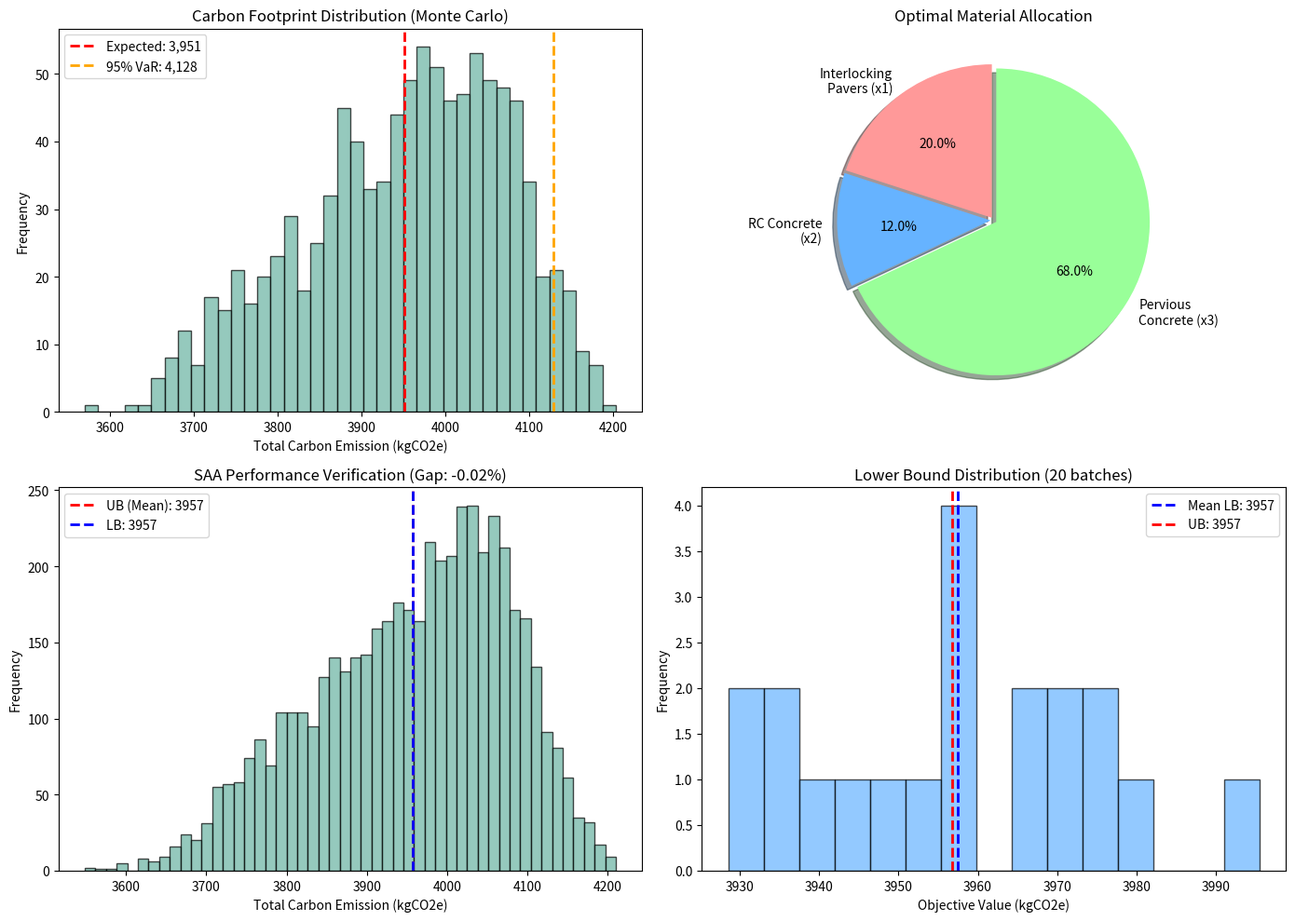

The script that saved this image:
import numpy as np
import matplotlib.pyplot as plt
from scipy.optimize import linprog
import os
from datetime import datetime

# 1. 參數設定
N_SCENARIOS = 1000  # 模擬 1000 次 
TOTAL_AREA = 91.5 # 總面積 Q
BUDGET = 160400     # 預算上限 B

# 成本 (固定)
# C1: 高壓磚, C2: RC混凝土, C3: 透水混凝土
C = np.array([1325, 850, 1350]) 


# 1.1 結構強度係數 (高壓磚：中等，RC：最高，透水混凝土：較低)
a_1, a_2, a_3 = 0.7, 1.0, 0.5

# 正規化
a_max = max(a_1, a_2, a_3)
S = np.array([a_1 / a_max, a_2 / a_max, a_3 / a_max])
print(f"【結構強度係數 (正規化後)】S1={S[0]:.2f}, S2={S[1]:.2f}, S3={S[2]:.2f}")

S_MIN = 0.6  # 最低可接受的整體結構指標


# 1.2 排水性係數 (高壓磚：有限，RC：幾乎不透水，透水混凝土：最佳)
d_1, d_2, d_3 = 0.3, 0.1, 1.0

# 正規化
d_max = max(d_1, d_2, d_3)
D = np.array([d_1 / d_max, d_2 / d_max, d_3 / d_max])
print(f"【排水性係數 (正規化後)】D1={D[0]:.2f}, D2={D[1]:.2f}, D3={D[2]:.2f}")

D_MIN = 0.4  # 最低可接受的整體排水指標


# 1.3 高壓磚比例限制 (0.2Q ≤ x1 ≤ 0.6Q)
X1_MIN_RATIO = 0.2
X1_MAX_RATIO = 0.6

print(f"【高壓磚比例限制】{X1_MIN_RATIO*100:.0f}% ~ {X1_MAX_RATIO*100:.0f}% of Q")
print("-" * 50)


# 1.4 SAA 設定
N_LB = 50      # 計算 LB 的小樣本數
M_BATCHES = 20 # 重複計算 LB 的次數
N_UB = 5000    # 計算 UB 的大樣本數


# 1.5 建立輸出資料夾（固定路徑，不使用時間戳）
output_folder = r"C:\Users\USER\OneDrive\桌面\ORA\ORA期末專題\1222\F"
os.makedirs(output_folder, exist_ok=True)

# timestamp 仍保留（用於寫入 Result.txt 的執行時間，不影響資料夾命名）
timestamp = datetime.now().strftime("%Y%m%d_%H%M%S")

print(f"【輸出資料夾】{output_folder}")
print("-" * 50)
output_lines = []
def log(text=""):
    """同時輸出到終端和收集到 output_lines"""
    print(text)
    output_lines.append(text)


# 2. 核心 function
def generate_scenarios(n_scenarios):
    """生成 n 個情境的碳排放係數樣本"""
    E1 = np.random.triangular(50.6, 75.6, 78.1, n_scenarios)   # 高壓磚
    E2 = np.random.triangular(81.0, 90.0, 99.0, n_scenarios)   # RC
    E3 = np.random.triangular(27.2, 27.8, 28.0, n_scenarios)   # 透水混凝土
    return np.vstack([E1, E2, E3])

def solve_optimization(E_mean_vector):
    """給定一組平均碳排係數，解出最佳配置 x"""
    c_obj = E_mean_vector
    
    # 限制式
    A_ub = [
        C,                              # 預算
        [-S[0], -S[1], -S[2]],          # 結構 >= S_MIN
        [-D[0], -D[1], -D[2]],          # 排水 >= D_MIN
        [0, 1, -1],                     # x3 >= x2
        [-0.5, 1, -0.5],                # x2 <= 0.5(x1+x3)
    ]
    b_ub = [
        BUDGET,
        -S_MIN * TOTAL_AREA,
        -D_MIN * TOTAL_AREA,
        0,
        0,
    ]
    A_eq = [[1, 1, 1]]
    b_eq = [TOTAL_AREA]
    bounds = [
        (X1_MIN_RATIO * TOTAL_AREA, X1_MAX_RATIO * TOTAL_AREA),
        (0, None),
        (0, None),
    ]
    
    res = linprog(c_obj, A_ub=A_ub, b_ub=b_ub, A_eq=A_eq, b_eq=b_eq, bounds=bounds, method='highs')
    return res


# 3. 輸出模型參數並執行蒙地卡羅模擬
log("=" * 60)
log("【模型參數與限制式總覽】")
log("=" * 60)
log(f"\n[基本參數]")
log(f" 總面積 Q = {TOTAL_AREA} m²")
log(f" 預算上限 B = ${BUDGET:,}")
log(f" 模擬次數 N = {N_SCENARIOS}")
log(f"\n[材料成本 ($/m²)]")
log(f" C1 高壓磚 = ${C[0]}")
log(f" C2 RC混凝土 = ${C[1]}")
log(f" C3 透水混凝土 = ${C[2]}")
log(f"\n[結構強度係數 (正規化)]")
log(f" S1={S[0]:.2f}, S2={S[1]:.2f}, S3={S[2]:.2f}")
log(f" Smin = {S_MIN}")
log(f"\n[排水性係數 (正規化)]")
log(f" D1={D[0]:.2f}, D2={D[1]:.2f}, D3={D[2]:.2f}")
log(f" Dmin = {D_MIN}")
log(f"\n[SAA 設定]")
log(f" N_LB = {N_LB} (小樣本數)")
log(f" M_BATCHES = {M_BATCHES} (重複次數)")
log(f" N_UB = {N_UB} (大樣本驗證數)")

log("\n" + "=" * 60)
log("【限制式數學模型】")
log("=" * 60)
log("\n目標函數: Min Z = E1*x1 + E2*x2 + E3*x3  (最小化總碳排)")
log("\n限制式:")
log(f" 1. 面積限制:     x1 + x2 + x3 = {TOTAL_AREA}")
log(f" 2. 預算限制:     {C[0]}*x1 + {C[1]}*x2 + {C[2]}*x3 ≤ {BUDGET}")
log(f" 3. 高壓磚下限:   x1 ≥ {X1_MIN_RATIO}*Q = {X1_MIN_RATIO * TOTAL_AREA:.2f}")
log(f" 4. 高壓磚上限:   x1 ≤ {X1_MAX_RATIO}*Q = {X1_MAX_RATIO * TOTAL_AREA:.2f}")
log(f" 5. 結構強度:     {S[0]:.2f}*x1 + {S[1]:.2f}*x2 + {S[2]:.2f}*x3 ≥ {S_MIN}*Q = {S_MIN * TOTAL_AREA:.2f}")
log(f" 6. 排水性能:     {D[0]:.2f}*x1 + {D[1]:.2f}*x2 + {D[2]:.2f}*x3 ≥ {D_MIN}*Q = {D_MIN * TOTAL_AREA:.2f}")
log(f" 7. 透水≥RC:      x3 ≥ x2")
log(f" 8. RC比例限制:   x2 ≤ 0.5*(x1 + x3)")
log(f" 9. 非負限制:     x1, x2, x3 ≥ 0")
log("\n" + "=" * 60)

log("\n【蒙地卡羅模擬】")

E_samples = generate_scenarios(N_SCENARIOS)
E1_samples, E2_samples, E3_samples = E_samples[0], E_samples[1], E_samples[2]

E_mean = np.mean(E_samples, axis=1)

log(f"【碳排模擬結果 (N={N_SCENARIOS})】")
log(f"x1 高壓磚 (含工法變異): 平均 {E_mean[0]:.2f} (範圍 {E1_samples.min():.1f}-{E1_samples.max():.1f})")
log(f"x2 RC混凝土 (含施工變異): 平均 {E_mean[1]:.2f}")
log(f"x3 透水混凝土 (含厚度變異): 平均 {E_mean[2]:.2f}")
log("-" * 50)


# 4. 求解最佳化
res = solve_optimization(E_mean)

if res.success:
    x_opt = res.x
    
    log("【最佳化配置建議】")
    log(f" x1 高壓磚   : {x_opt[0]:7.2f} m² ({x_opt[0]/TOTAL_AREA*100:5.1f}%)")
    log(f" x2 RC混凝土 : {x_opt[1]:7.2f} m² ({x_opt[1]/TOTAL_AREA*100:5.1f}%)")
    log(f" x3 透水混凝土: {x_opt[2]:7.2f} m² ({x_opt[2]/TOTAL_AREA*100:5.1f}%)")
    log(f" 預估總成本 : ${np.dot(C, x_opt):,.0f}")
    log("-" * 50)
    

    # 驗證限制式
    log("【限制式驗證】")
    
    # 高壓磚比例
    x1_ratio = x_opt[0] / TOTAL_AREA
    log(f" 高壓磚比例: {x1_ratio*100:.1f}% (需介於 {X1_MIN_RATIO*100:.0f}%~{X1_MAX_RATIO*100:.0f}%) "
          f"{'✓' if X1_MIN_RATIO <= x1_ratio <= X1_MAX_RATIO else '✗'}")
    
    # 結構強度
    S_total = np.dot(S, x_opt) / TOTAL_AREA
    log(f" 整體結構強度: {S_total:.3f} (需 >= {S_MIN}) {'✓' if S_total >= S_MIN else '✗'}")
    
    # 排水性能
    D_total = np.dot(D, x_opt) / TOTAL_AREA
    log(f" 整體排水性能: {D_total:.3f} (需 >= {D_MIN}) {'✓' if D_total >= D_MIN else '✗'}")
    
    # 透水 >= RC
    log(f" x3 >= x2: {x_opt[2]:.2f} >= {x_opt[1]:.2f} {'✓' if x_opt[2] >= x_opt[1] else '✗'}")
    
    # RC 比例限制
    rc_limit = 0.5 * (x_opt[0] + x_opt[2])
    log(f" x2 <= 0.5*(x1+x3): {x_opt[1]:.2f} <= {rc_limit:.2f} {'✓' if x_opt[1] <= rc_limit else '✗'}")
    
    # 預算
    total_cost = np.dot(C, x_opt)
    log(f" 預算限制: ${total_cost:,.0f} <= ${BUDGET:,} {'✓' if total_cost <= BUDGET else '✗'}")
    
    log("-" * 50)
    


    # 5. 風險分析
    real_carbon_outcomes = np.dot(x_opt, E_samples)
    
    mean_carbon = np.mean(real_carbon_outcomes)
    risk_95 = np.percentile(real_carbon_outcomes, 95)
    risk_5 = np.percentile(real_carbon_outcomes, 5)
    
    log("【風險分析】")
    log(f" 預期總碳排 : {mean_carbon:,.2f} kgCO2e")
    log(f" 5% 分位數  : {risk_5:,.2f} kgCO2e (最佳情況)")
    log(f" 95% 風險值 : {risk_95:,.2f} kgCO2e (最糟情況)")
    log(f" 碳排變異範圍: {real_carbon_outcomes.min():,.2f} ~ {real_carbon_outcomes.max():,.2f}")
    log("-" * 50)


    # 6. SAA 上下界分析
    log("=" * 60)
    log("【SAA 上下界驗證分析】")
    log("=" * 60)
    
    # 計算下界
    lb_values = []
    solutions_pool = []

    log(f"\n1. 計算下界 (Lower Bound): 執行 {M_BATCHES} 次小規模最佳化 (N={N_LB})...")

    for i in range(M_BATCHES):
        scenarios = generate_scenarios(N_LB)
        e_mean = np.mean(scenarios, axis=1)
        res_lb = solve_optimization(e_mean)
        
        if res_lb.success:
            lb_values.append(res_lb.fun)
            solutions_pool.append(res_lb.x)
        else:
            log(f"   Batch {i+1} failed.")

    lower_bound = np.mean(lb_values)
    log(f"   -> 完成。Lower Bound (平均最佳值) = {lower_bound:.2f} kgCO2e")

    # 決定候選解
    best_idx = np.argmin(lb_values)
    candidate_x = solutions_pool[best_idx]

    log("-" * 60)
    log(f"2. 選定候選解 (Candidate Solution):")
    log(f"   挑選第 {best_idx+1} 次批次的解作為代表。")
    log(f"   配置: x1={candidate_x[0]:.1f}, x2={candidate_x[1]:.1f}, x3={candidate_x[2]:.1f}")

    # 計算上界
    log(f"3. 計算上界 (Upper Bound): 使用大樣本 (N={N_UB}) 驗證候選解...")

    validation_scenarios = generate_scenarios(N_UB)

    real_costs = np.dot(candidate_x, validation_scenarios)

    upper_bound = np.mean(real_costs)
    log(f"   -> 完成。Upper Bound (真實平均值) = {upper_bound:.2f} kgCO2e")

    # 結果分析
    log("=" * 60)
    log("【SAA 驗證結果總結】")

    gap = (upper_bound - lower_bound)
    gap_percent = (gap / upper_bound) * 100

    log(f"Lower Bound (LB) : {lower_bound:10.2f}")
    log(f"Upper Bound (UB) : {upper_bound:10.2f}")
    log(f"Optimality Gap   : {gap:10.2f} ({gap_percent:.4f}%)")

    if gap_percent < 5:
        log("\n[結論] Gap < 5%，模型收斂良好，解具備統計穩健性！")
    else:
        log("\n[結論] Gap 較大，建議增加 N_LB (小樣本數) 或檢查模型變異。")


    # 7. 視覺化
    fig, axes = plt.subplots(2, 2, figsize=(14, 10))
    
    ax1 = axes[0, 0]
    ax1.hist(real_carbon_outcomes, bins=40, color='#69b3a2', edgecolor='black', alpha=0.7)
    ax1.axvline(mean_carbon, color='red', linestyle='dashed', linewidth=2, label=f'Expected: {mean_carbon:,.0f}')
    ax1.axvline(risk_95, color='orange', linestyle='dashed', linewidth=2, label=f'95% VaR: {risk_95:,.0f}')
    ax1.set_title('Carbon Footprint Distribution (Monte Carlo)')
    ax1.set_xlabel('Total Carbon Emission (kgCO2e)')
    ax1.set_ylabel('Frequency')
    ax1.legend()
    
    ax2 = axes[0, 1]
    labels = ['Interlocking\nPavers (x1)', 'RC Concrete\n(x2)', 'Pervious\nConcrete (x3)']
    sizes = x_opt
    colors = ['#ff9999', '#66b3ff', '#99ff99']
    explode = (0.02, 0.02, 0.02)
    ax2.pie(sizes, explode=explode, labels=labels, colors=colors, autopct='%1.1f%%',
            shadow=True, startangle=90)
    ax2.set_title('Optimal Material Allocation')
    
    ax3 = axes[1, 0]
    ax3.hist(real_costs, bins=50, color='#69b3a2', edgecolor='black', alpha=0.7)
    ax3.axvline(upper_bound, color='red', linestyle='--', linewidth=2, label=f'UB (Mean): {upper_bound:.0f}')
    ax3.axvline(lower_bound, color='blue', linestyle='--', linewidth=2, label=f'LB: {lower_bound:.0f}')
    ax3.set_title(f'SAA Performance Verification (Gap: {gap_percent:.2f}%)')
    ax3.set_xlabel('Total Carbon Emission (kgCO2e)')
    ax3.set_ylabel('Frequency')
    ax3.legend()
    
    ax4 = axes[1, 1]
    ax4.hist(lb_values, bins=15, color='#66b3ff', edgecolor='black', alpha=0.7)
    ax4.axvline(lower_bound, color='blue', linestyle='--', linewidth=2, label=f'Mean LB: {lower_bound:.0f}')
    ax4.axvline(upper_bound, color='red', linestyle='--', linewidth=2, label=f'UB: {upper_bound:.0f}')
    ax4.set_title(f'Lower Bound Distribution ({M_BATCHES} batches)')
    ax4.set_xlabel('Objective Value (kgCO2e)')
    ax4.set_ylabel('Frequency')
    ax4.legend()
    
    plt.tight_layout()
    
    figure_path = os.path.join(output_folder, "Result_Figure.png")
    plt.savefig(figure_path, dpi=300, bbox_inches='tight')
    log(f"\n【圖片已儲存】{figure_path}")
    
    plt.show()
    

    # 8. 存檔
    result_path = os.path.join(output_folder, "Result.txt")
    with open(result_path, 'w', encoding='utf-8') as f:
        f.write(f"執行時間: {timestamp}\n")
        f.write("=" * 60 + "\n\n")
        f.write("\n".join(output_lines))
    
    print(f"\n【結果已儲存】{result_path}")
    print(f"\n所有輸出已存放於資料夾: {output_folder}")

else:
    log("=" * 50)
    log("【求解失敗】")
    log(f"錯誤訊息: {res.message}")
    log("=" * 50)
    log("\n可能原因：")
    log("1. 限制式互相衝突（如高壓磚比例與排水要求矛盾）")
    log("2. 預算不足以滿足所有限制")
    log("3. Smin 或 Dmin 設定過高")
    log("\n建議調整參數後重新執行。")
    
    result_path = os.path.join(output_folder, "Result.txt")
    with open(result_path, 'w', encoding='utf-8') as f:
        f.write(f"執行時間: {timestamp}\n")
        f.write("=" * 60 + "\n\n")
        f.write("\n".join(output_lines))
    
    print(f"\n【結果已儲存】{result_path}")
